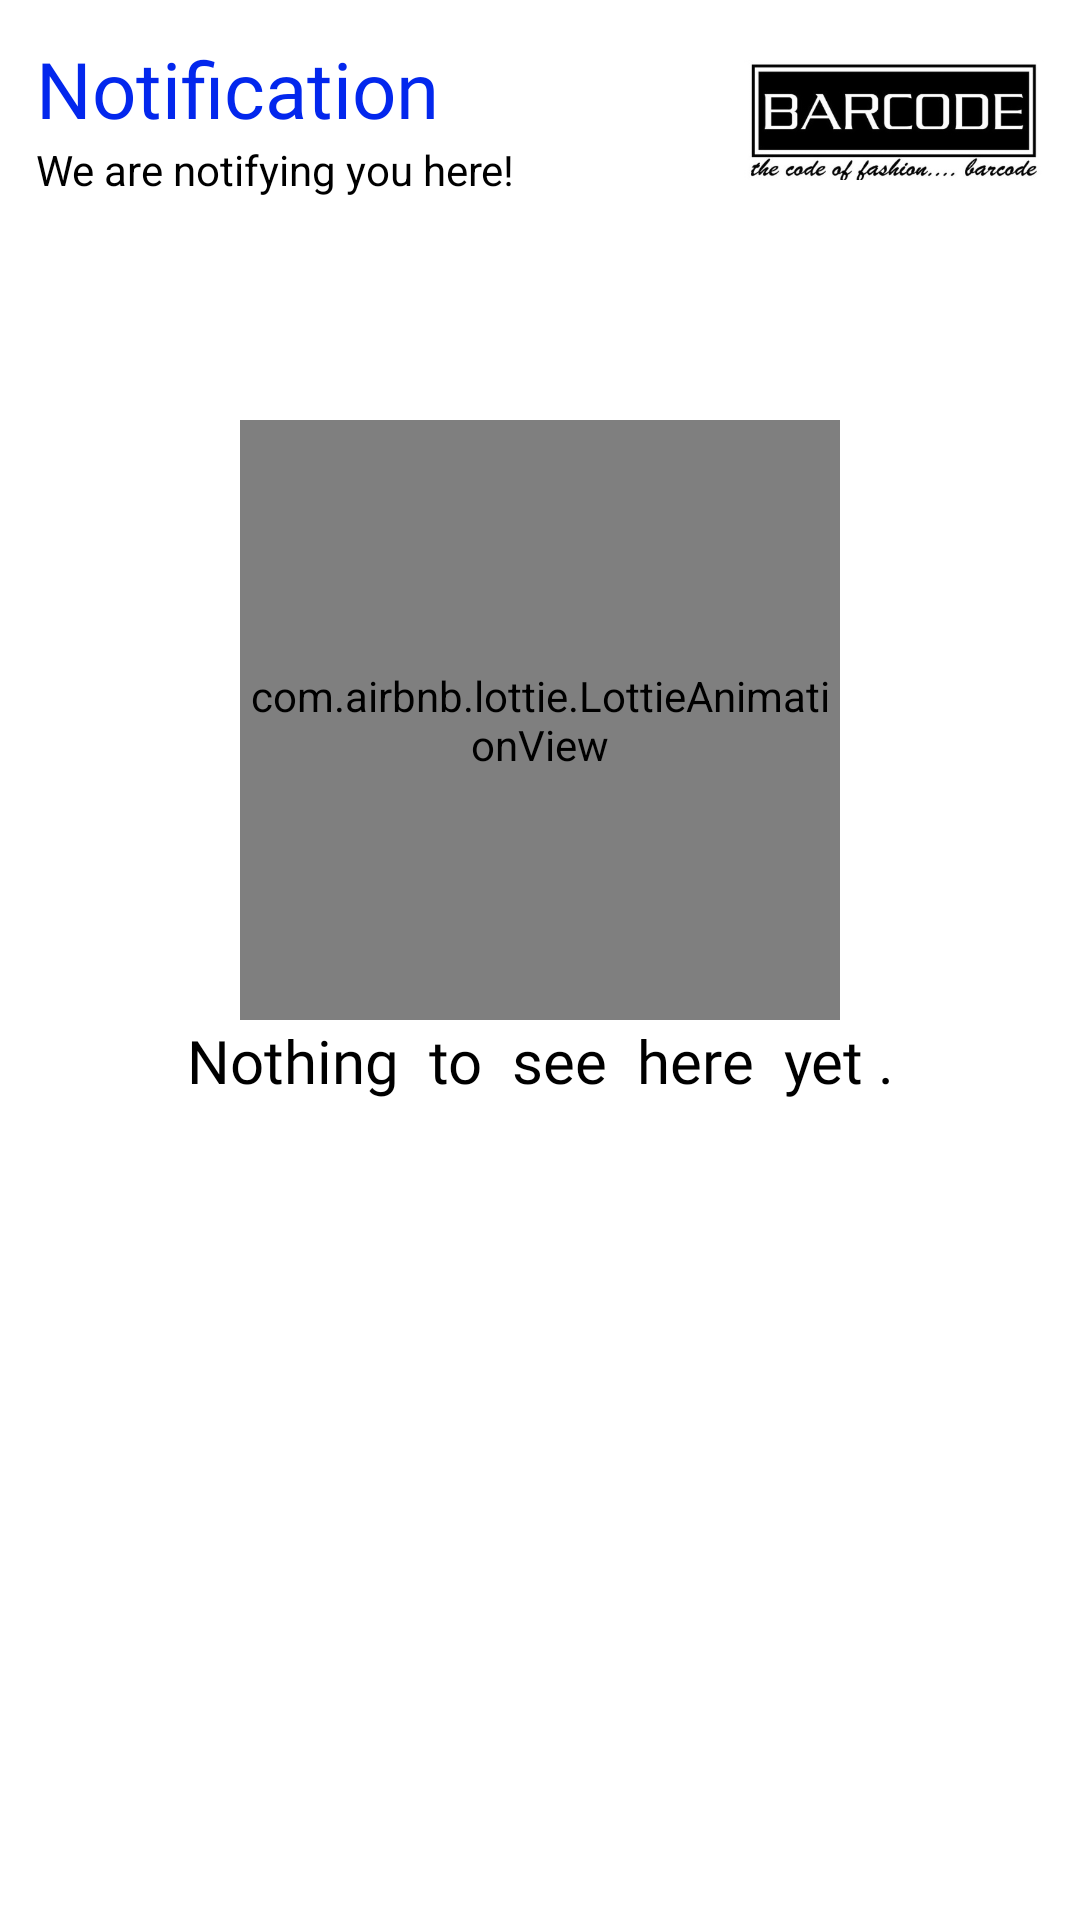

The Android layout XML behind this screen, and the referenced resources:
<!-- AndroidManifest.xml: application theme Theme.BarcodeShope -->
<!-- res/layout/activity_notification.xml -->
<?xml version="1.0" encoding="utf-8"?>
<LinearLayout xmlns:android="http://schemas.android.com/apk/res/android"
    xmlns:app="http://schemas.android.com/apk/res-auto"
    xmlns:tools="http://schemas.android.com/tools"
    android:layout_width="match_parent"
    android:layout_height="match_parent"
    android:orientation="vertical"
    tools:context=".MainActivity">

    <LinearLayout
        android:layout_width="match_parent"
        android:layout_height="wrap_content"
        android:orientation="horizontal">
        <LinearLayout
            android:layout_weight="1"
            android:layout_width="match_parent"
            android:layout_height="wrap_content"
            android:orientation="vertical"
            android:layout_marginTop="12dp"
            android:layout_marginLeft="12dp">

            <TextView
                android:layout_weight="1"
                android:layout_width="wrap_content"
                android:layout_height="wrap_content"
                android:text="Notification"
                android:textSize="26dp"
                android:textColor="#0327ED"
                android:fontFamily="@font/acme"
                />
            <TextView
                android:layout_width="wrap_content"
                android:layout_height="wrap_content"
                android:text="We are notifying you here!"
                android:textColor="@color/black"
                android:textSize="14dp"
                />
        </LinearLayout>

        <ImageView
            android:layout_width="100dp"
            android:layout_height="80dp"
            android:src="@drawable/barlogo"
            android:layout_marginRight="12dp"/>


    </LinearLayout>

    <com.airbnb.lottie.LottieAnimationView
        android:layout_gravity="center"
        android:id="@+id/splashAnimation"
        android:layout_marginTop="60dp"
        android:layout_width="200dp"
        android:layout_height="200dp"
        android:scaleType="centerCrop"
        app:lottie_autoPlay="true"
        app:lottie_loop="true"
        app:lottie_fileName="notification1.json"/>

    <TextView
        android:layout_width="match_parent"
        android:layout_height="wrap_content"
        android:text="Nothing  to  see  here  yet ."
        android:textSize="20dp"
        android:fontFamily="@font/acme"
        android:textColor="@color/black"
        android:gravity="center"/>




</LinearLayout>
<!-- resources referenced by this layout -->
<resources>
  <color name="black">#FF000000</color>
  <!-- drawable barlogo: jpg bitmap (drawable-v24, 28624 bytes) -->
  <style name="Theme.BarcodeShope" parent="Theme.MaterialComponents.DayNight.DarkActionBar">
          
          <item name="colorPrimary">@color/purple_500</item>
          <item name="colorPrimaryVariant">@color/purple_700</item>
          <item name="colorOnPrimary">@color/white</item>
          
          <item name="colorSecondary">@color/teal_200</item>
          <item name="colorSecondaryVariant">@color/teal_700</item>
          <item name="colorOnSecondary">@color/black</item>
          
          <item name="android:statusBarColor" tools:targetApi="l">?attr/colorPrimaryVariant</item>
          
      </style>
  <color name="purple_500">#FF6200EE</color>
  <color name="purple_700">#FF3700B3</color>
  <color name="white">#FFFFFFFF</color>
  <color name="teal_200">#0327ED</color>
  <color name="teal_700">#0327ED</color>
</resources>
